Run: headless pygame with SDL's dummy video driver; simulated clock (each Clock.tick advances the game by its frame time, no real sleeping); random seed 0; keys injected as events and as key.get_pressed() state; mouse plan: one left click at the window centre at the start of phase 2, then a move to the lower-right quarter at the start of phase 3.
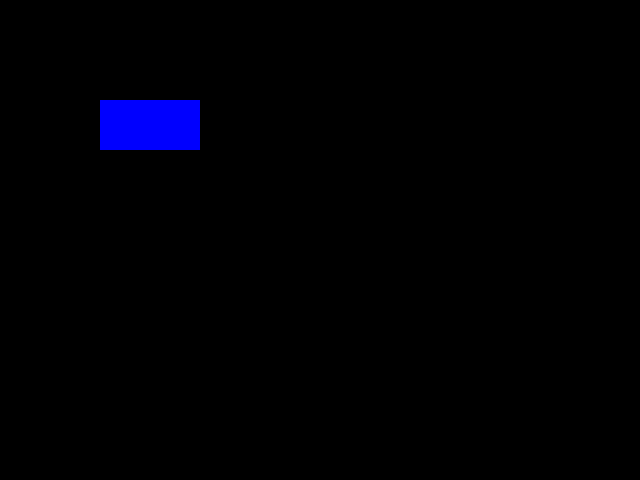
Frame 1 of 4 · flips 1–60 · no input
Frame 2 of 4 · flips 61–180 · clicked the window centre · tapped SPACE, RETURN · held RIGHT (→), D · screen unchanged from frame 1, image omitted
Frame 3 of 4 · flips 181–300 · moved the mouse to the lower-right quarter · held DOWN (↓), S · screen unchanged from frame 2, image omitted
Frame 4 of 4 · flips 301–420 · held LEFT (←), A, UP (↑), W · screen unchanged from frame 3, image omitted

The pygame program that drew these frames:

import pygame

pygame.init()

# Definir el tamaño de la ventana y crear una superficie de pantalla
screen_width, screen_height = 640, 480
screen = pygame.display.set_mode((screen_width, screen_height))

# Definir el botón como un rectángulo en la pantalla
button_width, button_height = 100, 50
button_x, button_y = 100, 100
button = pygame.Rect(button_x, button_y, button_width, button_height)

# Definir el color original y el color de presionado del botón
button_color = pygame.Color('blue')
button_pressed_color = pygame.Color('darkgray')

# Dibujar el botón en la pantalla
pygame.draw.rect(screen, button_color, button)

while True:
    for event in pygame.event.get():
        if event.type == pygame.QUIT:
            pygame.quit()
            quit()
        if event.type == pygame.MOUSEBUTTONDOWN:
            if button.collidepoint(event.pos):
                # Cambiar el color del botón al presionarlo
                pygame.draw.rect(screen, button_pressed_color, button)
        if event.type == pygame.MOUSEBUTTONUP:
            # Cambiar el color del botón al soltarlo
            pygame.draw.rect(screen, button_color, button)

    pygame.display.flip()
